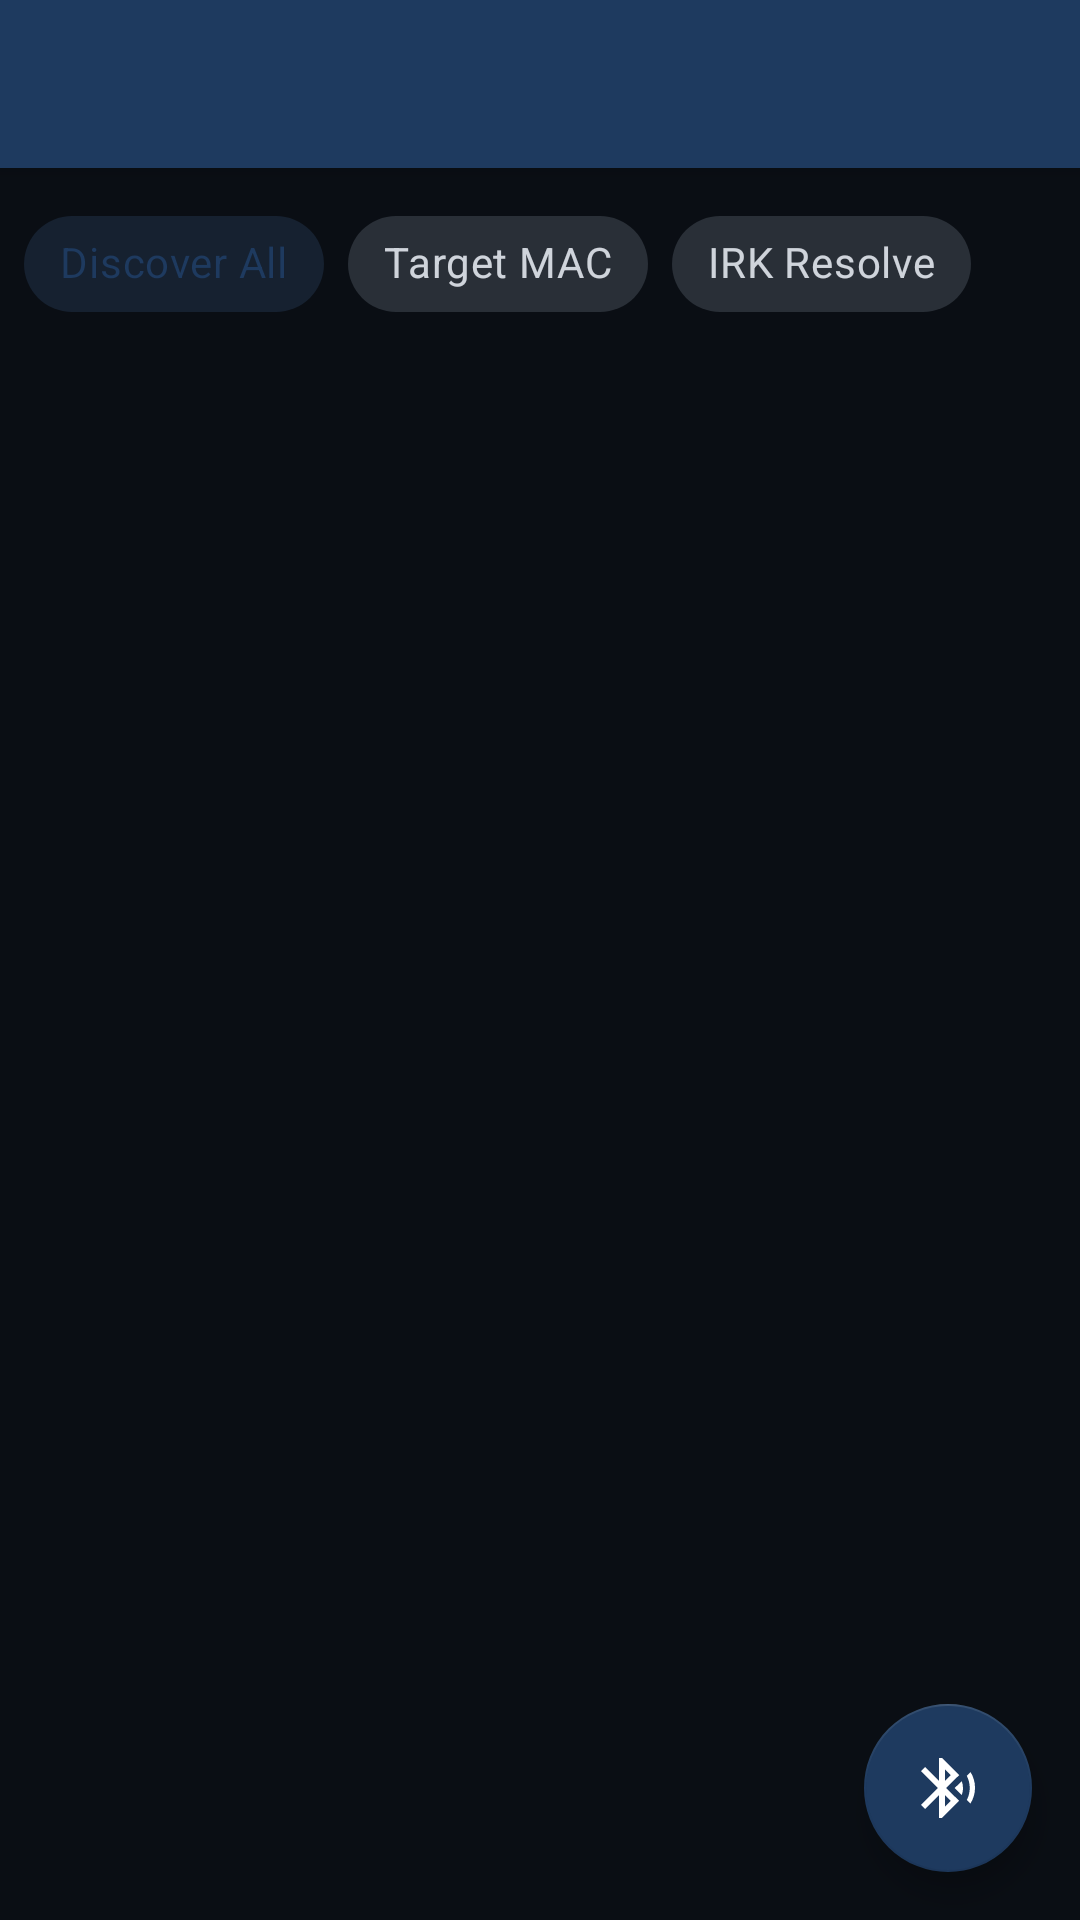

This screen was rendered from an Android layout file. Write that file and the resources it references.
<!-- AndroidManifest.xml: activity theme Theme.BtrpaScan -->
<!-- res/layout/activity_main.xml -->
<?xml version="1.0" encoding="utf-8"?>
<androidx.coordinatorlayout.widget.CoordinatorLayout
    xmlns:android="http://schemas.android.com/apk/res/android"
    xmlns:app="http://schemas.android.com/apk/res-auto"
    xmlns:tools="http://schemas.android.com/tools"
    android:layout_width="match_parent"
    android:layout_height="match_parent"
    android:background="@color/background"
    tools:context=".MainActivity">

    <com.google.android.material.appbar.AppBarLayout
        android:layout_width="match_parent"
        android:layout_height="wrap_content"
        android:theme="@style/Theme.BtrpaScan.AppBarOverlay">

        <androidx.appcompat.widget.Toolbar
            android:id="@+id/toolbar"
            android:layout_width="match_parent"
            android:layout_height="?attr/actionBarSize"
            android:background="@color/primary"
            app:popupTheme="@style/Theme.BtrpaScan.PopupOverlay"
            app:titleTextColor="@color/white" />

    </com.google.android.material.appbar.AppBarLayout>

    <LinearLayout
        android:layout_width="match_parent"
        android:layout_height="match_parent"
        android:orientation="vertical"
        app:layout_behavior="@string/appbar_scrolling_view_behavior">

        
        <com.google.android.material.chip.ChipGroup
            android:id="@+id/modeChipGroup"
            android:layout_width="match_parent"
            android:layout_height="wrap_content"
            android:padding="8dp"
            app:singleSelection="true"
            app:selectionRequired="true">

            <com.google.android.material.chip.Chip
                android:id="@+id/chipDiscover"
                android:layout_width="wrap_content"
                android:layout_height="wrap_content"
                android:text="Discover All"
                android:checked="true"
                style="@style/Widget.MaterialComponents.Chip.Choice" />

            <com.google.android.material.chip.Chip
                android:id="@+id/chipTarget"
                android:layout_width="wrap_content"
                android:layout_height="wrap_content"
                android:text="Target MAC"
                style="@style/Widget.MaterialComponents.Chip.Choice" />

            <com.google.android.material.chip.Chip
                android:id="@+id/chipIrk"
                android:layout_width="wrap_content"
                android:layout_height="wrap_content"
                android:text="IRK Resolve"
                style="@style/Widget.MaterialComponents.Chip.Choice" />

        </com.google.android.material.chip.ChipGroup>

        
        <LinearLayout
            android:id="@+id/statsBar"
            android:layout_width="match_parent"
            android:layout_height="wrap_content"
            android:orientation="horizontal"
            android:padding="8dp"
            android:background="@color/stats_background"
            android:visibility="gone">

            <TextView
                android:id="@+id/textDevices"
                android:layout_width="0dp"
                android:layout_height="wrap_content"
                android:layout_weight="1"
                android:textSize="12sp"
                android:textColor="@color/text_secondary"
                android:text="Devices: 0" />

            <TextView
                android:id="@+id/textDetections"
                android:layout_width="0dp"
                android:layout_height="wrap_content"
                android:layout_weight="1"
                android:textSize="12sp"
                android:textColor="@color/text_secondary"
                android:text="Detections: 0" />

            <TextView
                android:id="@+id/textElapsed"
                android:layout_width="0dp"
                android:layout_height="wrap_content"
                android:layout_weight="1"
                android:textSize="12sp"
                android:textColor="@color/text_secondary"
                android:text="Time: 0s" />

            <TextView
                android:id="@+id/textIrkMatches"
                android:layout_width="0dp"
                android:layout_height="wrap_content"
                android:layout_weight="1"
                android:textSize="12sp"
                android:textColor="@color/accent"
                android:text="IRK: 0"
                android:visibility="gone" />

        </LinearLayout>

        
        <FrameLayout
            android:layout_width="match_parent"
            android:layout_height="0dp"
            android:layout_weight="1">

            <androidx.recyclerview.widget.RecyclerView
                android:id="@+id/recyclerDevices"
                android:layout_width="match_parent"
                android:layout_height="match_parent"
                android:clipToPadding="false"
                android:paddingBottom="88dp" />

            <TextView
                android:id="@+id/emptyView"
                android:layout_width="wrap_content"
                android:layout_height="wrap_content"
                android:layout_gravity="center"
                android:text="Scanning for devices..."
                android:textColor="@color/text_secondary"
                android:textSize="16sp"
                android:visibility="gone" />

        </FrameLayout>

    </LinearLayout>

    
    <com.google.android.material.floatingactionbutton.FloatingActionButton
        android:id="@+id/fabScan"
        android:layout_width="wrap_content"
        android:layout_height="wrap_content"
        android:layout_gravity="bottom|end"
        android:layout_margin="16dp"
        android:src="@drawable/ic_bluetooth_scan"
        android:contentDescription="Start/Stop Scan"
        app:tint="@color/white"
        app:backgroundTint="@color/primary" />

</androidx.coordinatorlayout.widget.CoordinatorLayout>
<!-- resources referenced by this layout -->
<resources>
  <color name="accent">#00D4AA</color>
  <color name="background">#0A0E14</color>
  <color name="primary">#1E3A5F</color>
  <color name="stats_background">#0F1419</color>
  <color name="text_secondary">#8B9BAD</color>
  <color name="white">#FFFFFF</color>
  <!-- drawable ic_bluetooth_scan (drawable) -->
  <?xml version="1.0" encoding="utf-8"?>
  <vector xmlns:android="http://schemas.android.com/apk/res/android"
      android:width="24dp"
      android:height="24dp"
      android:viewportWidth="24"
      android:viewportHeight="24">
      <path
          android:fillColor="#FFFFFF"
          android:pathData="M14.24,12.01l2.32,2.32c0.28,-0.72 0.44,-1.51 0.44,-2.33 0,-0.82 -0.16,-1.59 -0.43,-2.31l-2.33,2.32zM19.53,6.71l-1.26,1.26c0.63,1.21 0.98,2.57 0.98,4.02s-0.36,2.82 -0.98,4.02l1.2,1.2c0.97,-1.54 1.54,-3.36 1.54,-5.31 -0.01,-1.89 -0.55,-3.67 -1.48,-5.19zM15.71,7.71L10,2L9,2v7.59L4.41,5 3,6.41 8.59,12 3,17.59 4.41,19 9,14.41L9,22h1l5.71,-5.71 -4.3,-4.29 4.3,-4.29zM11,5.83l1.88,1.88L11,9.59L11,5.83zM12.88,16.29L11,18.17v-3.76l1.88,1.88z"/>
  </vector>
  <style name="Theme.BtrpaScan.AppBarOverlay" parent="ThemeOverlay.MaterialComponents.Dark.ActionBar" />
  <style name="Theme.BtrpaScan.PopupOverlay" parent="ThemeOverlay.MaterialComponents.Dark" />
  <style name="Theme.BtrpaScan" parent="Theme.MaterialComponents.DayNight.NoActionBar">
          <item name="colorPrimary">@color/primary</item>
          <item name="colorPrimaryDark">@color/primary_dark</item>
          <item name="colorAccent">@color/accent</item>
          <item name="android:windowBackground">@color/background</item>
          <item name="android:statusBarColor">@color/primary_dark</item>
          <item name="android:navigationBarColor">@color/background</item>
          
          
          <item name="android:textColorPrimary">@color/text_primary</item>
          <item name="android:textColorSecondary">@color/text_secondary</item>
          <item name="android:textColorHint">@color/text_hint</item>
          
          
          <item name="colorSurface">@color/card_background</item>
          <item name="colorOnSurface">@color/text_primary</item>
          <item name="colorOnPrimary">@color/white</item>
          
          
          <item name="chipStyle">@style/Widget.BtrpaScan.Chip</item>
      </style>
  <color name="primary_dark">#0D2137</color>
  <color name="text_primary">#E8EDF3</color>
  <color name="text_hint">#5A6A7A</color>
  <color name="card_background">#141A22</color>
  <style name="Widget.BtrpaScan.Chip" parent="Widget.MaterialComponents.Chip.Choice">
          <item name="chipBackgroundColor">@color/chip_background_color</item>
          <item name="android:textColor">@color/chip_text_color</item>
          <item name="chipStrokeWidth">1dp</item>
          <item name="chipStrokeColor">@color/primary_light</item>
      </style>
  <color name="primary_light">#2E5A8F</color>
</resources>
